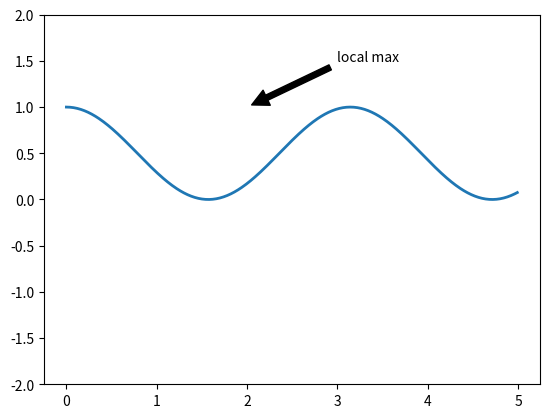

Python code for this plot:
import numpy as np
import matplotlib.pyplot as plt

ax = plt.subplot(111)
k=1
t = np.arange(0.0, 5.0, 0.01)
s = (np.cos(t))**2
#s = 2*np.cos(2*np.pi*380*t)*np.sin(2*np.pi*380)
line, = plt.plot(t, s, lw=2)

plt.annotate('local max', xy=(2, 1), xytext=(3, 1.5),
		            arrowprops=dict(facecolor='black', shrink=0.05),
			                )

plt.ylim(-2,2)
plt.show()
